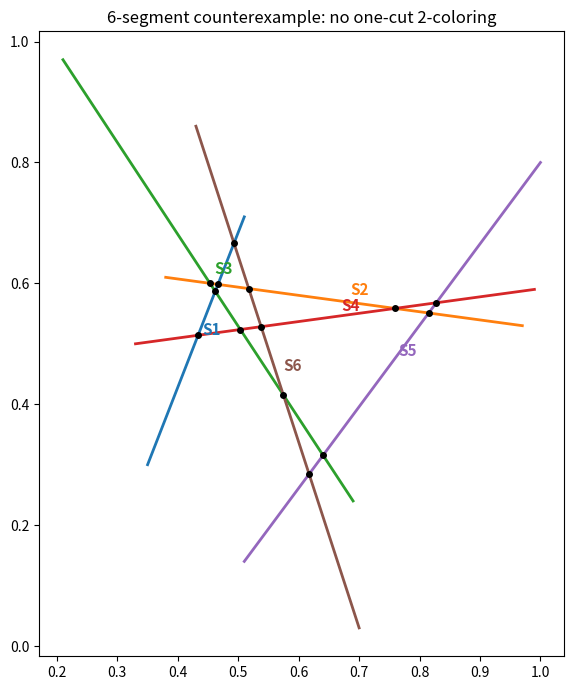

Python code for this plot:
"""(a) round the 6-segment counterexample to 2-decimal coordinates and
re-verify UNSAT exactly; (b) test whether triangle parity constraints alone
are infeasible; (c) plot."""
from fractions import Fraction as F
from itertools import product, combinations

RAW = [((0.5103640367391336, 0.7070661150428175), (0.3479669544108014, 0.2982739737729422)),
       ((0.9748603323386892, 0.5267232797897903), (0.3760880935062113, 0.6118746073427236)),
       ((0.6911020016664421, 0.24089234197712328), (0.21283115795078722, 0.9658151274608557)),
       ((0.3276131911368697, 0.4954051684780252), (0.9875020309365504, 0.5943155969029232)),
       ((0.9963071965477264, 0.8020388871057784), (0.5069539389665562, 0.13657873413495503)),
       ((0.4300828082074646, 0.8556151169416012), (0.6964690550673079, 0.03003413563118429))]


def build(ss):
    nn = len(ss)
    prs, pr = [], [[] for _ in range(nn)]
    for i in range(nn):
        for j in range(i + 1, nn):
            (x1, y1), (x2, y2) = ss[i]
            (x3, y3), (x4, y4) = ss[j]
            dx1, dy1 = x2 - x1, y2 - y1
            dx2, dy2 = x4 - x3, y4 - y3
            den = dx1 * dy2 - dy1 * dx2
            if den == 0:
                continue
            t = ((x3 - x1) * dy2 - (y3 - y1) * dx2) / den
            u = ((x3 - x1) * dy1 - (y3 - y1) * dx1) / den
            if 0 < t < 1 and 0 < u < 1:
                cid = len(prs)
                prs.append((i, j))
                pr[i].append((t, cid))
                pr[j].append((u, cid))
    orr = [[cid for _, cid in sorted(l)] for l in pr]
    ix = [dict() for _ in range(nn)]
    for i, o in enumerate(orr):
        for pos, cid in enumerate(o):
            ix[i][cid] = pos
    return nn, prs, [len(o) for o in orr], ix, orr


def unsat(ss):
    nn, prs, mm, ix, _ = build(ss)

    def feas(g):
        adj = [[] for _ in range(nn)]
        for cid, (i, j) in enumerate(prs):
            par = 1 ^ (ix[i][cid] >= g[i]) ^ (ix[j][cid] >= g[j])
            adj[i].append((j, par))
            adj[j].append((i, par))
        col = [None] * nn
        for s in range(nn):
            if col[s] is not None:
                continue
            col[s] = 0
            st = [s]
            while st:
                v = st.pop()
                for w, par in adj[v]:
                    want = col[v] ^ par
                    if col[w] is None:
                        col[w] = want
                        st.append(w)
                    elif col[w] != want:
                        return False
        return True

    return not any(feas(g) for g in product(*[range(mi + 1) for mi in mm]))


# ---- (a) round to 2 decimals, exact verify ----
for dec in (2, 3):
    q = 10 ** dec
    rounded = [((F(round(a * q), q), F(round(b * q), q)),
                (F(round(c * q), q), F(round(d * q), q)))
               for ((a, b), (c, d)) in RAW]
    nn, prs, mm, ix, orr = build(rounded)
    ok = len(prs) == 14 and unsat(rounded)
    print(f"rounded to {dec} decimals: crossings={len(prs)}, "
          f"{'UNSAT (counterexample survives)' if ok else 'NOT a counterexample'}")
    if ok:
        best = rounded
        break

nn, prs, mm, ix, orr = build(best)
print("\nfinal segments (exact rationals):")
for i, ((a, b), (c, d)) in enumerate(best):
    print(f"  S{i+1}: ({float(a):.2f},{float(b):.2f}) -- ({float(c):.2f},{float(d):.2f})")
print("crossings per segment:", mm)
print("crossing order along each segment (crossing id -> partner):")
part = {cid: (i, j) for cid, (i, j) in enumerate(prs)}
for i, o in enumerate(orr):
    partners = [(set(part[cid]) - {i}).pop() + 1 for cid in o]
    print(f"  along S{i+1}: crosses S{partners}")

# ---- (b) triangle-parity-only infeasibility? ----
# triangle {a,b,c}: parity condition = odd # of members switch strictly
# between their two triangle crossings.
tris = []
pairset = {frozenset(p): cid for cid, p in enumerate(prs)}
for a, b, c in combinations(range(nn), 3):
    if all(frozenset(x) in pairset for x in ((a, b), (a, c), (b, c))):
        tris.append((a, b, c))
print(f"\n#pairwise-crossing triangles: {len(tris)}")

def tri_ok(g):
    for (a, b, c) in tris:
        cnt = 0
        for (x, y, z) in ((a, b, c), (b, a, c), (c, a, b)):
            c1 = pairset[frozenset((x, y))]
            c2 = pairset[frozenset((x, z))]
            i1, i2 = ix[x][c1], ix[x][c2]
            lo, hi = min(i1, i2), max(i1, i2)
            if lo < g[x] <= hi:  # switch strictly between the two crossings
                cnt += 1
        if cnt % 2 == 0:
            return False
    return True

tri_feasible = any(tri_ok(g) for g in product(*[range(mi + 1) for mi in mm]))
print("triangle parity conditions alone:",
      "still satisfiable (need longer cycles for the proof)" if tri_feasible
      else "ALREADY INFEASIBLE -> triangles alone prove the counterexample")

# ---- (c) plot ----
import matplotlib
matplotlib.use("Agg")
import matplotlib.pyplot as plt

fig, axp = plt.subplots(figsize=(7, 7))
cols = plt.cm.tab10.colors
for i, ((a, b), (c, d)) in enumerate(best):
    axp.plot([a, c], [b, d], color=cols[i], lw=2, label=f"S{i+1}")
    axp.annotate(f"S{i+1}", ((float(a) + float(c)) / 2 + 0.01,
                             (float(b) + float(d)) / 2 + 0.01),
                 color=cols[i], fontsize=11, fontweight="bold")
# crossings
for cid, (i, j) in enumerate(prs):
    (x1, y1), (x2, y2) = best[i]
    # recompute point
    (x3, y3), (x4, y4) = best[j]
    dx1, dy1 = x2 - x1, y2 - y1
    dx2, dy2 = x4 - x3, y4 - y3
    den = dx1 * dy2 - dy1 * dx2
    t = ((x3 - x1) * dy2 - (y3 - y1) * dx2) / den
    px, py = x1 + t * dx1, y1 + t * dy1
    axp.plot([float(px)], [float(py)], "ko", ms=4)
axp.set_aspect("equal")
axp.set_title("6-segment counterexample: no one-cut 2-coloring")
fig.tight_layout()
fig.savefig("counterexample6.png", dpi=130)
print("\nwrote counterexample6.png")
